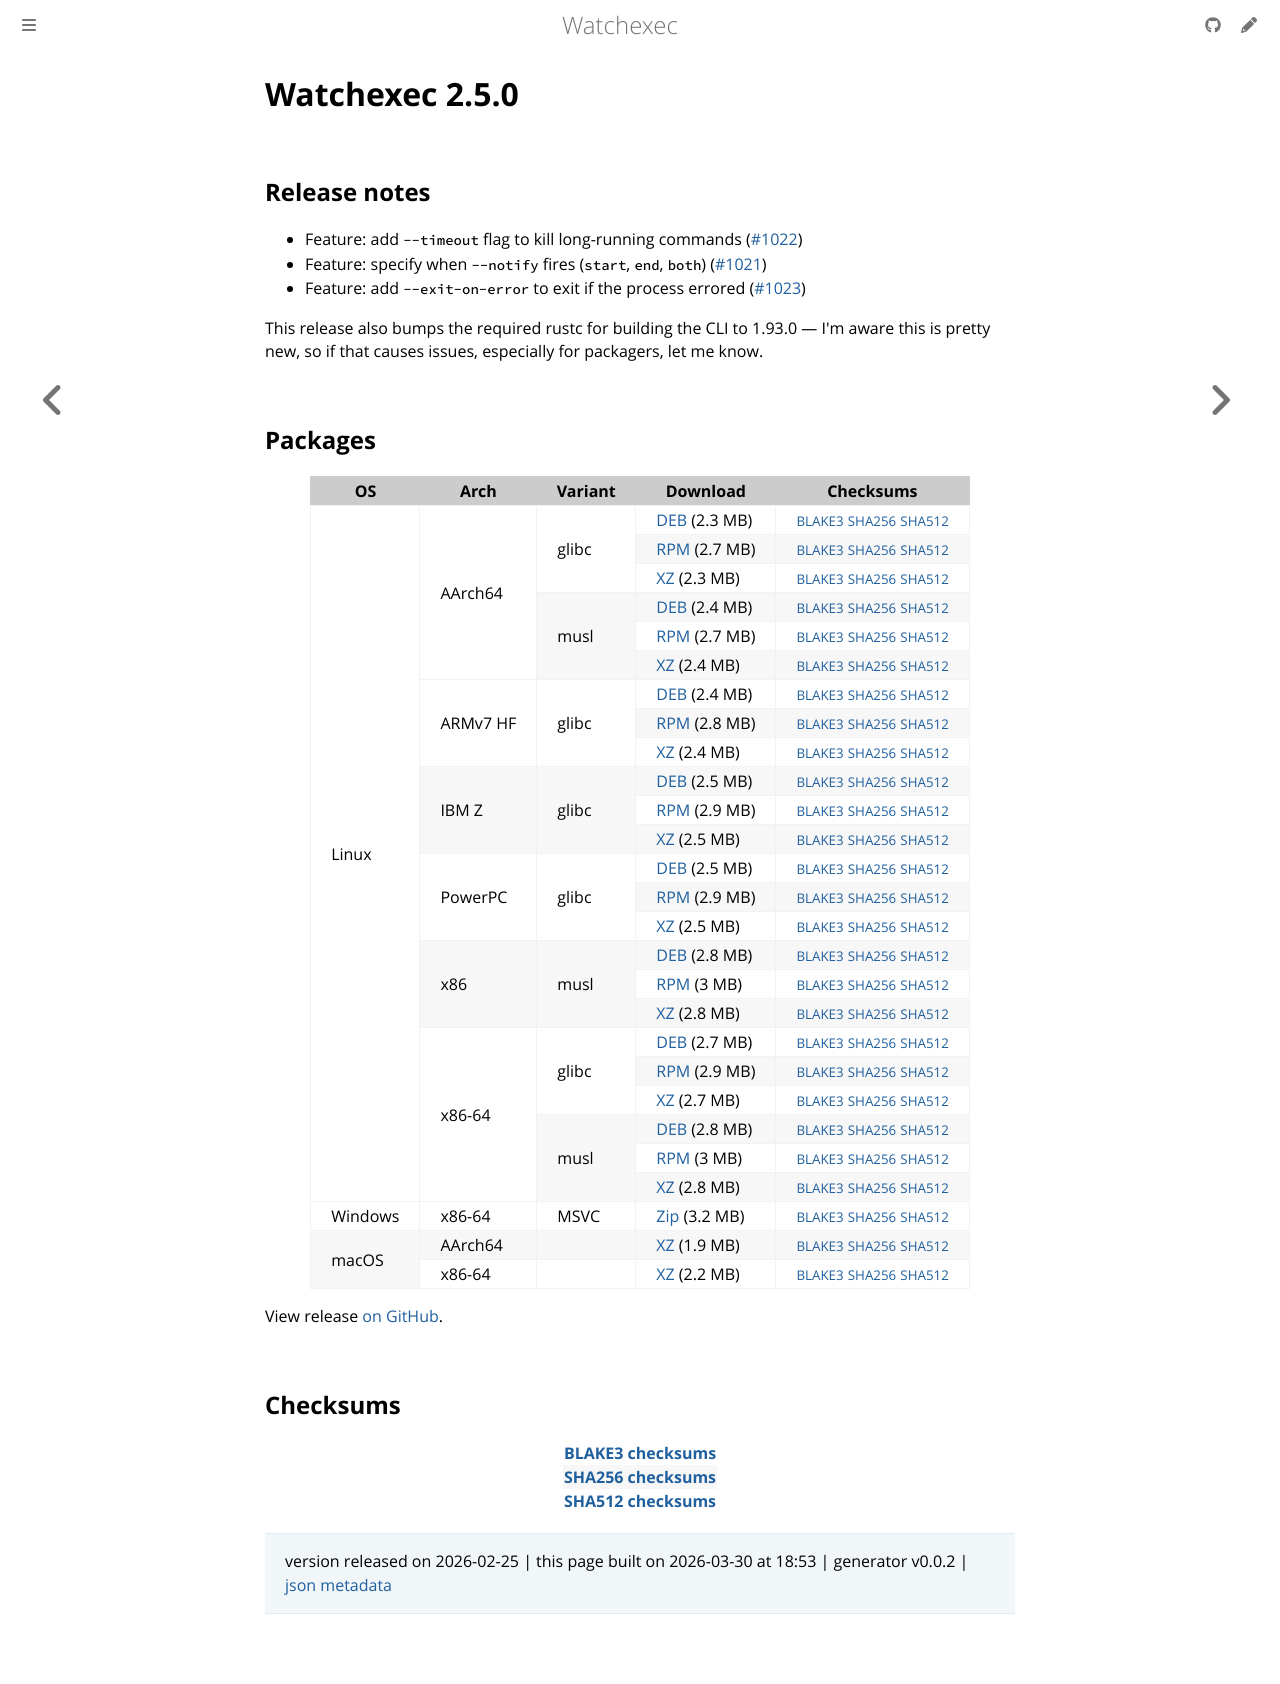

repository: watchexec/watchexec.github.io · page: downloads/watchexec/2.5.0/index.html · generator: mdbook

# Watchexec 2.5.0

## Release notes

<ul dir="auto">
<li>Feature: add <code class="notranslate">--timeout</code> flag to kill long-running commands (<a class="issue-link js-issue-link" data-error-text="Failed to load title" data-id="3983699721" data-permission-text="Title is private" data-url="https://github.com/watchexec/watchexec/issues/1022" data-hovercard-type="pull_request" data-hovercard-url="/watchexec/watchexec/pull/1022/hovercard" href="https://github.com/watchexec/watchexec/pull/1022">#1022</a>)</li>
<li>Feature: specify when <code class="notranslate">--notify</code> fires (<code class="notranslate">start</code>, <code class="notranslate">end</code>, <code class="notranslate">both</code>) (<a class="issue-link js-issue-link" data-error-text="Failed to load title" data-id="3983521571" data-permission-text="Title is private" data-url="https://github.com/watchexec/watchexec/issues/1021" data-hovercard-type="pull_request" data-hovercard-url="/watchexec/watchexec/pull/1021/hovercard" href="https://github.com/watchexec/watchexec/pull/1021">#1021</a>)</li>
<li>Feature: add <code class="notranslate">--exit-on-error</code> to exit if the process errored (<a class="issue-link js-issue-link" data-error-text="Failed to load title" data-id="3983874269" data-permission-text="Title is private" data-url="https://github.com/watchexec/watchexec/issues/1023" data-hovercard-type="pull_request" data-hovercard-url="/watchexec/watchexec/pull/1023/hovercard" href="https://github.com/watchexec/watchexec/pull/1023">#1023</a>)</li>
</ul>
<p dir="auto">This release also bumps the required rustc for building the CLI to 1.93.0 — I'm aware this is pretty new, so if that causes issues, especially for packagers, let me know.</p>

## Packages

<table class="downloads">
<thead>
<tr>
<th>OS</th>
<th>Arch</th>
<th>Variant</th>
<th>Download</th>

<th>Checksums</th>
</tr>
</thead>
<tbody>
<tr>
						<td rowspan="24">Linux</td>
						
<td rowspan="6">AArch64</td>
            
						
<td rowspan="3">glibc</td>
            
<td><a class="download" href="https://github.com/watchexec/watchexec/releases/download/v2.5.0/watchexec-2.5.0-aarch64-unknown-linux-gnu.deb">DEB</a> (2.3 MB)</td>
						<td><small><a href="https://github.com/watchexec/watchexec/releases/download/v2.5.0/watchexec-2.5.0-aarch64-unknown-linux-gnu.deb.b3">BLAKE3</a></small> <small><a href="https://github.com/watchexec/watchexec/releases/download/v2.5.0/watchexec-2.5.0-aarch64-unknown-linux-gnu.deb.sha256">SHA256</a></small> <small><a href="https://github.com/watchexec/watchexec/releases/download/v2.5.0/watchexec-2.5.0-aarch64-unknown-linux-gnu.deb.sha512">SHA512</a></small></td>
</tr>
					
<tr>
						
						
						
<td><a class="download" href="https://github.com/watchexec/watchexec/releases/download/v2.5.0/watchexec-2.5.0-aarch64-unknown-linux-gnu.rpm">RPM</a> (2.7 MB)</td>
						<td><small><a href="https://github.com/watchexec/watchexec/releases/download/v2.5.0/watchexec-2.5.0-aarch64-unknown-linux-gnu.rpm.b3">BLAKE3</a></small> <small><a href="https://github.com/watchexec/watchexec/releases/download/v2.5.0/watchexec-2.5.0-aarch64-unknown-linux-gnu.rpm.sha256">SHA256</a></small> <small><a href="https://github.com/watchexec/watchexec/releases/download/v2.5.0/watchexec-2.5.0-aarch64-unknown-linux-gnu.rpm.sha512">SHA512</a></small></td>
</tr>
					
<tr>
						
						
						
<td><a class="download" href="https://github.com/watchexec/watchexec/releases/download/v2.5.0/watchexec-2.5.0-aarch64-unknown-linux-gnu.tar.xz">XZ</a> (2.3 MB)</td>
						<td><small><a href="https://github.com/watchexec/watchexec/releases/download/v2.5.0/watchexec-2.5.0-aarch64-unknown-linux-gnu.tar.xz.b3">BLAKE3</a></small> <small><a href="https://github.com/watchexec/watchexec/releases/download/v2.5.0/watchexec-2.5.0-aarch64-unknown-linux-gnu.tar.xz.sha256">SHA256</a></small> <small><a href="https://github.com/watchexec/watchexec/releases/download/v2.5.0/watchexec-2.5.0-aarch64-unknown-linux-gnu.tar.xz.sha512">SHA512</a></small></td>
</tr>
					
<tr>
						
						
						
<td rowspan="3">musl</td>
            
<td><a class="download" href="https://github.com/watchexec/watchexec/releases/download/v2.5.0/watchexec-2.5.0-aarch64-unknown-linux-musl.deb">DEB</a> (2.4 MB)</td>
						<td><small><a href="https://github.com/watchexec/watchexec/releases/download/v2.5.0/watchexec-2.5.0-aarch64-unknown-linux-musl.deb.b3">BLAKE3</a></small> <small><a href="https://github.com/watchexec/watchexec/releases/download/v2.5.0/watchexec-2.5.0-aarch64-unknown-linux-musl.deb.sha256">SHA256</a></small> <small><a href="https://github.com/watchexec/watchexec/releases/download/v2.5.0/watchexec-2.5.0-aarch64-unknown-linux-musl.deb.sha512">SHA512</a></small></td>
</tr>
					
<tr>
						
						
						
<td><a class="download" href="https://github.com/watchexec/watchexec/releases/download/v2.5.0/watchexec-2.5.0-aarch64-unknown-linux-musl.rpm">RPM</a> (2.7 MB)</td>
						<td><small><a href="https://github.com/watchexec/watchexec/releases/download/v2.5.0/watchexec-2.5.0-aarch64-unknown-linux-musl.rpm.b3">BLAKE3</a></small> <small><a href="https://github.com/watchexec/watchexec/releases/download/v2.5.0/watchexec-2.5.0-aarch64-unknown-linux-musl.rpm.sha256">SHA256</a></small> <small><a href="https://github.com/watchexec/watchexec/releases/download/v2.5.0/watchexec-2.5.0-aarch64-unknown-linux-musl.rpm.sha512">SHA512</a></small></td>
</tr>
					
<tr>
						
						
						
<td><a class="download" href="https://github.com/watchexec/watchexec/releases/download/v2.5.0/watchexec-2.5.0-aarch64-unknown-linux-musl.tar.xz">XZ</a> (2.4 MB)</td>
						<td><small><a href="https://github.com/watchexec/watchexec/releases/download/v2.5.0/watchexec-2.5.0-aarch64-unknown-linux-musl.tar.xz.b3">BLAKE3</a></small> <small><a href="https://github.com/watchexec/watchexec/releases/download/v2.5.0/watchexec-2.5.0-aarch64-unknown-linux-musl.tar.xz.sha256">SHA256</a></small> <small><a href="https://github.com/watchexec/watchexec/releases/download/v2.5.0/watchexec-2.5.0-aarch64-unknown-linux-musl.tar.xz.sha512">SHA512</a></small></td>
</tr>
					
<tr>
						
						
<td rowspan="3">ARMv7 HF</td>
            
						
<td rowspan="3">glibc</td>
            
<td><a class="download" href="https://github.com/watchexec/watchexec/releases/download/v2.5.0/watchexec-2.5.0-armv7-unknown-linux-gnueabihf.deb">DEB</a> (2.4 MB)</td>
						<td><small><a href="https://github.com/watchexec/watchexec/releases/download/v2.5.0/watchexec-2.5.0-armv7-unknown-linux-gnueabihf.deb.b3">BLAKE3</a></small> <small><a href="https://github.com/watchexec/watchexec/releases/download/v2.5.0/watchexec-2.5.0-armv7-unknown-linux-gnueabihf.deb.sha256">SHA256</a></small> <small><a href="https://github.com/watchexec/watchexec/releases/download/v2.5.0/watchexec-2.5.0-armv7-unknown-linux-gnueabihf.deb.sha512">SHA512</a></small></td>
</tr>
					
<tr>
						
						
						
<td><a class="download" href="https://github.com/watchexec/watchexec/releases/download/v2.5.0/watchexec-2.5.0-armv7-unknown-linux-gnueabihf.rpm">RPM</a> (2.8 MB)</td>
						<td><small><a href="https://github.com/watchexec/watchexec/releases/download/v2.5.0/watchexec-2.5.0-armv7-unknown-linux-gnueabihf.rpm.b3">BLAKE3</a></small> <small><a href="https://github.com/watchexec/watchexec/releases/download/v2.5.0/watchexec-2.5.0-armv7-unknown-linux-gnueabihf.rpm.sha256">SHA256</a></small> <small><a href="https://github.com/watchexec/watchexec/releases/download/v2.5.0/watchexec-2.5.0-armv7-unknown-linux-gnueabihf.rpm.sha512">SHA512</a></small></td>
</tr>
					
<tr>
						
						
						
<td><a class="download" href="https://github.com/watchexec/watchexec/releases/download/v2.5.0/watchexec-2.5.0-armv7-unknown-linux-gnueabihf.tar.xz">XZ</a> (2.4 MB)</td>
						<td><small><a href="https://github.com/watchexec/watchexec/releases/download/v2.5.0/watchexec-2.5.0-armv7-unknown-linux-gnueabihf.tar.xz.b3">BLAKE3</a></small> <small><a href="https://github.com/watchexec/watchexec/releases/download/v2.5.0/watchexec-2.5.0-armv7-unknown-linux-gnueabihf.tar.xz.sha256">SHA256</a></small> <small><a href="https://github.com/watchexec/watchexec/releases/download/v2.5.0/watchexec-2.5.0-armv7-unknown-linux-gnueabihf.tar.xz.sha512">SHA512</a></small></td>
</tr>
					
<tr>
						
						
<td rowspan="3">IBM Z</td>
            
						
<td rowspan="3">glibc</td>
            
<td><a class="download" href="https://github.com/watchexec/watchexec/releases/download/v2.5.0/watchexec-2.5.0-s390x-unknown-linux-gnu.deb">DEB</a> (2.5 MB)</td>
						<td><small><a href="https://github.com/watchexec/watchexec/releases/download/v2.5.0/watchexec-2.5.0-s390x-unknown-linux-gnu.deb.b3">BLAKE3</a></small> <small><a href="https://github.com/watchexec/watchexec/releases/download/v2.5.0/watchexec-2.5.0-s390x-unknown-linux-gnu.deb.sha256">SHA256</a></small> <small><a href="https://github.com/watchexec/watchexec/releases/download/v2.5.0/watchexec-2.5.0-s390x-unknown-linux-gnu.deb.sha512">SHA512</a></small></td>
</tr>
					
<tr>
						
						
						
<td><a class="download" href="https://github.com/watchexec/watchexec/releases/download/v2.5.0/watchexec-2.5.0-s390x-unknown-linux-gnu.rpm">RPM</a> (2.9 MB)</td>
						<td><small><a href="https://github.com/watchexec/watchexec/releases/download/v2.5.0/watchexec-2.5.0-s390x-unknown-linux-gnu.rpm.b3">BLAKE3</a></small> <small><a href="https://github.com/watchexec/watchexec/releases/download/v2.5.0/watchexec-2.5.0-s390x-unknown-linux-gnu.rpm.sha256">SHA256</a></small> <small><a href="https://github.com/watchexec/watchexec/releases/download/v2.5.0/watchexec-2.5.0-s390x-unknown-linux-gnu.rpm.sha512">SHA512</a></small></td>
</tr>
					
<tr>
						
						
						
<td><a class="download" href="https://github.com/watchexec/watchexec/releases/download/v2.5.0/watchexec-2.5.0-s390x-unknown-linux-gnu.tar.xz">XZ</a> (2.5 MB)</td>
						<td><small><a href="https://github.com/watchexec/watchexec/releases/download/v2.5.0/watchexec-2.5.0-s390x-unknown-linux-gnu.tar.xz.b3">BLAKE3</a></small> <small><a href="https://github.com/watchexec/watchexec/releases/download/v2.5.0/watchexec-2.5.0-s390x-unknown-linux-gnu.tar.xz.sha256">SHA256</a></small> <small><a href="https://github.com/watchexec/watchexec/releases/download/v2.5.0/watchexec-2.5.0-s390x-unknown-linux-gnu.tar.xz.sha512">SHA512</a></small></td>
</tr>
					
<tr>
						
						
<td rowspan="3">PowerPC</td>
            
						
<td rowspan="3">glibc</td>
            
<td><a class="download" href="https://github.com/watchexec/watchexec/releases/download/v2.5.0/watchexec-2.5.0-powerpc64le-unknown-linux-gnu.deb">DEB</a> (2.5 MB)</td>
						<td><small><a href="https://github.com/watchexec/watchexec/releases/download/v2.5.0/watchexec-2.5.0-powerpc64le-unknown-linux-gnu.deb.b3">BLAKE3</a></small> <small><a href="https://github.com/watchexec/watchexec/releases/download/v2.5.0/watchexec-2.5.0-powerpc64le-unknown-linux-gnu.deb.sha256">SHA256</a></small> <small><a href="https://github.com/watchexec/watchexec/releases/download/v2.5.0/watchexec-2.5.0-powerpc64le-unknown-linux-gnu.deb.sha512">SHA512</a></small></td>
</tr>
					
<tr>
						
						
						
<td><a class="download" href="https://github.com/watchexec/watchexec/releases/download/v2.5.0/watchexec-2.5.0-powerpc64le-unknown-linux-gnu.rpm">RPM</a> (2.9 MB)</td>
						<td><small><a href="https://github.com/watchexec/watchexec/releases/download/v2.5.0/watchexec-2.5.0-powerpc64le-unknown-linux-gnu.rpm.b3">BLAKE3</a></small> <small><a href="https://github.com/watchexec/watchexec/releases/download/v2.5.0/watchexec-2.5.0-powerpc64le-unknown-linux-gnu.rpm.sha256">SHA256</a></small> <small><a href="https://github.com/watchexec/watchexec/releases/download/v2.5.0/watchexec-2.5.0-powerpc64le-unknown-linux-gnu.rpm.sha512">SHA512</a></small></td>
</tr>
					
<tr>
						
						
						
<td><a class="download" href="https://github.com/watchexec/watchexec/releases/download/v2.5.0/watchexec-2.5.0-powerpc64le-unknown-linux-gnu.tar.xz">XZ</a> (2.5 MB)</td>
						<td><small><a href="https://github.com/watchexec/watchexec/releases/download/v2.5.0/watchexec-2.5.0-powerpc64le-unknown-linux-gnu.tar.xz.b3">BLAKE3</a></small> <small><a href="https://github.com/watchexec/watchexec/releases/download/v2.5.0/watchexec-2.5.0-powerpc64le-unknown-linux-gnu.tar.xz.sha256">SHA256</a></small> <small><a href="https://github.com/watchexec/watchexec/releases/download/v2.5.0/watchexec-2.5.0-powerpc64le-unknown-linux-gnu.tar.xz.sha512">SHA512</a></small></td>
</tr>
					
<tr>
						
						
<td rowspan="3">x86</td>
            
						
<td rowspan="3">musl</td>
            
<td><a class="download" href="https://github.com/watchexec/watchexec/releases/download/v2.5.0/watchexec-2.5.0-i686-unknown-linux-musl.deb">DEB</a> (2.8 MB)</td>
						<td><small><a href="https://github.com/watchexec/watchexec/releases/download/v2.5.0/watchexec-2.5.0-i686-unknown-linux-musl.deb.b3">BLAKE3</a></small> <small><a href="https://github.com/watchexec/watchexec/releases/download/v2.5.0/watchexec-2.5.0-i686-unknown-linux-musl.deb.sha256">SHA256</a></small> <small><a href="https://github.com/watchexec/watchexec/releases/download/v2.5.0/watchexec-2.5.0-i686-unknown-linux-musl.deb.sha512">SHA512</a></small></td>
</tr>
					
<tr>
						
						
						
<td><a class="download" href="https://github.com/watchexec/watchexec/releases/download/v2.5.0/watchexec-2.5.0-i686-unknown-linux-musl.rpm">RPM</a> (3 MB)</td>
						<td><small><a href="https://github.com/watchexec/watchexec/releases/download/v2.5.0/watchexec-2.5.0-i686-unknown-linux-musl.rpm.b3">BLAKE3</a></small> <small><a href="https://github.com/watchexec/watchexec/releases/download/v2.5.0/watchexec-2.5.0-i686-unknown-linux-musl.rpm.sha256">SHA256</a></small> <small><a href="https://github.com/watchexec/watchexec/releases/download/v2.5.0/watchexec-2.5.0-i686-unknown-linux-musl.rpm.sha512">SHA512</a></small></td>
</tr>
					
<tr>
						
						
						
<td><a class="download" href="https://github.com/watchexec/watchexec/releases/download/v2.5.0/watchexec-2.5.0-i686-unknown-linux-musl.tar.xz">XZ</a> (2.8 MB)</td>
						<td><small><a href="https://github.com/watchexec/watchexec/releases/download/v2.5.0/watchexec-2.5.0-i686-unknown-linux-musl.tar.xz.b3">BLAKE3</a></small> <small><a href="https://github.com/watchexec/watchexec/releases/download/v2.5.0/watchexec-2.5.0-i686-unknown-linux-musl.tar.xz.sha256">SHA256</a></small> <small><a href="https://github.com/watchexec/watchexec/releases/download/v2.5.0/watchexec-2.5.0-i686-unknown-linux-musl.tar.xz.sha512">SHA512</a></small></td>
</tr>
					
<tr>
						
						
<td rowspan="6">x86-64</td>
            
						
<td rowspan="3">glibc</td>
            
<td><a class="download" href="https://github.com/watchexec/watchexec/releases/download/v2.5.0/watchexec-2.5.0-x86_64-unknown-linux-gnu.deb">DEB</a> (2.7 MB)</td>
						<td><small><a href="https://github.com/watchexec/watchexec/releases/download/v2.5.0/watchexec-2.5.0-x86_64-unknown-linux-gnu.deb.b3">BLAKE3</a></small> <small><a href="https://github.com/watchexec/watchexec/releases/download/v2.5.0/watchexec-2.5.0-x86_64-unknown-linux-gnu.deb.sha256">SHA256</a></small> <small><a href="https://github.com/watchexec/watchexec/releases/download/v2.5.0/watchexec-2.5.0-x86_64-unknown-linux-gnu.deb.sha512">SHA512</a></small></td>
</tr>
					
<tr>
						
						
						
<td><a class="download" href="https://github.com/watchexec/watchexec/releases/download/v2.5.0/watchexec-2.5.0-x86_64-unknown-linux-gnu.rpm">RPM</a> (2.9 MB)</td>
						<td><small><a href="https://github.com/watchexec/watchexec/releases/download/v2.5.0/watchexec-2.5.0-x86_64-unknown-linux-gnu.rpm.b3">BLAKE3</a></small> <small><a href="https://github.com/watchexec/watchexec/releases/download/v2.5.0/watchexec-2.5.0-x86_64-unknown-linux-gnu.rpm.sha256">SHA256</a></small> <small><a href="https://github.com/watchexec/watchexec/releases/download/v2.5.0/watchexec-2.5.0-x86_64-unknown-linux-gnu.rpm.sha512">SHA512</a></small></td>
</tr>
					
<tr>
						
						
						
<td><a class="download" href="https://github.com/watchexec/watchexec/releases/download/v2.5.0/watchexec-2.5.0-x86_64-unknown-linux-gnu.tar.xz">XZ</a> (2.7 MB)</td>
						<td><small><a href="https://github.com/watchexec/watchexec/releases/download/v2.5.0/watchexec-2.5.0-x86_64-unknown-linux-gnu.tar.xz.b3">BLAKE3</a></small> <small><a href="https://github.com/watchexec/watchexec/releases/download/v2.5.0/watchexec-2.5.0-x86_64-unknown-linux-gnu.tar.xz.sha256">SHA256</a></small> <small><a href="https://github.com/watchexec/watchexec/releases/download/v2.5.0/watchexec-2.5.0-x86_64-unknown-linux-gnu.tar.xz.sha512">SHA512</a></small></td>
</tr>
					
<tr>
						
						
						
<td rowspan="3">musl</td>
            
<td><a class="download" href="https://github.com/watchexec/watchexec/releases/download/v2.5.0/watchexec-2.5.0-x86_64-unknown-linux-musl.deb">DEB</a> (2.8 MB)</td>
						<td><small><a href="https://github.com/watchexec/watchexec/releases/download/v2.5.0/watchexec-2.5.0-x86_64-unknown-linux-musl.deb.b3">BLAKE3</a></small> <small><a href="https://github.com/watchexec/watchexec/releases/download/v2.5.0/watchexec-2.5.0-x86_64-unknown-linux-musl.deb.sha256">SHA256</a></small> <small><a href="https://github.com/watchexec/watchexec/releases/download/v2.5.0/watchexec-2.5.0-x86_64-unknown-linux-musl.deb.sha512">SHA512</a></small></td>
</tr>
					
<tr>
						
						
						
<td><a class="download" href="https://github.com/watchexec/watchexec/releases/download/v2.5.0/watchexec-2.5.0-x86_64-unknown-linux-musl.rpm">RPM</a> (3 MB)</td>
						<td><small><a href="https://github.com/watchexec/watchexec/releases/download/v2.5.0/watchexec-2.5.0-x86_64-unknown-linux-musl.rpm.b3">BLAKE3</a></small> <small><a href="https://github.com/watchexec/watchexec/releases/download/v2.5.0/watchexec-2.5.0-x86_64-unknown-linux-musl.rpm.sha256">SHA256</a></small> <small><a href="https://github.com/watchexec/watchexec/releases/download/v2.5.0/watchexec-2.5.0-x86_64-unknown-linux-musl.rpm.sha512">SHA512</a></small></td>
</tr>
					
<tr>
						
						
						
<td><a class="download" href="https://github.com/watchexec/watchexec/releases/download/v2.5.0/watchexec-2.5.0-x86_64-unknown-linux-musl.tar.xz">XZ</a> (2.8 MB)</td>
						<td><small><a href="https://github.com/watchexec/watchexec/releases/download/v2.5.0/watchexec-2.5.0-x86_64-unknown-linux-musl.tar.xz.b3">BLAKE3</a></small> <small><a href="https://github.com/watchexec/watchexec/releases/download/v2.5.0/watchexec-2.5.0-x86_64-unknown-linux-musl.tar.xz.sha256">SHA256</a></small> <small><a href="https://github.com/watchexec/watchexec/releases/download/v2.5.0/watchexec-2.5.0-x86_64-unknown-linux-musl.tar.xz.sha512">SHA512</a></small></td>
</tr>
					
<tr>
						<td rowspan="1">Windows</td>
						
<td rowspan="1">x86-64</td>
            
						
<td rowspan="1">MSVC</td>
            
<td><a class="download" href="https://github.com/watchexec/watchexec/releases/download/v2.5.0/watchexec-2.5.0-x86_64-pc-windows-msvc.zip">Zip</a> (3.2 MB)</td>
						<td><small><a href="https://github.com/watchexec/watchexec/releases/download/v2.5.0/watchexec-2.5.0-x86_64-pc-windows-msvc.zip.b3">BLAKE3</a></small> <small><a href="https://github.com/watchexec/watchexec/releases/download/v2.5.0/watchexec-2.5.0-x86_64-pc-windows-msvc.zip.sha256">SHA256</a></small> <small><a href="https://github.com/watchexec/watchexec/releases/download/v2.5.0/watchexec-2.5.0-x86_64-pc-windows-msvc.zip.sha512">SHA512</a></small></td>
</tr>
					
<tr>
						<td rowspan="2">macOS</td>
						
<td rowspan="1">AArch64</td>
            
						
<td rowspan="1"></td>
            
<td><a class="download" href="https://github.com/watchexec/watchexec/releases/download/v2.5.0/watchexec-2.5.0-aarch64-apple-darwin.tar.xz">XZ</a> (1.9 MB)</td>
						<td><small><a href="https://github.com/watchexec/watchexec/releases/download/v2.5.0/watchexec-2.5.0-aarch64-apple-darwin.tar.xz.b3">BLAKE3</a></small> <small><a href="https://github.com/watchexec/watchexec/releases/download/v2.5.0/watchexec-2.5.0-aarch64-apple-darwin.tar.xz.sha256">SHA256</a></small> <small><a href="https://github.com/watchexec/watchexec/releases/download/v2.5.0/watchexec-2.5.0-aarch64-apple-darwin.tar.xz.sha512">SHA512</a></small></td>
</tr>
					
<tr>
						
						
<td rowspan="1">x86-64</td>
            
						
<td rowspan="1"></td>
            
<td><a class="download" href="https://github.com/watchexec/watchexec/releases/download/v2.5.0/watchexec-2.5.0-x86_64-apple-darwin.tar.xz">XZ</a> (2.2 MB)</td>
						<td><small><a href="https://github.com/watchexec/watchexec/releases/download/v2.5.0/watchexec-2.5.0-x86_64-apple-darwin.tar.xz.b3">BLAKE3</a></small> <small><a href="https://github.com/watchexec/watchexec/releases/download/v2.5.0/watchexec-2.5.0-x86_64-apple-darwin.tar.xz.sha256">SHA256</a></small> <small><a href="https://github.com/watchexec/watchexec/releases/download/v2.5.0/watchexec-2.5.0-x86_64-apple-darwin.tar.xz.sha512">SHA512</a></small></td>
</tr>
					</tbody>
</table>


View release [on GitHub](https://github.com/watchexec/watchexec/releases/v2.5.0).

## Checksums

<table class="signatures">
	
<tr>
<th><a href="https://github.com/watchexec/watchexec/releases/download/v2.5.0/B3SUMS">BLAKE3 checksums</a></th>
		
</tr>
	
<tr>
<th><a href="https://github.com/watchexec/watchexec/releases/download/v2.5.0/SHA256SUMS">SHA256 checksums</a></th>
		
</tr>
	
<tr>
<th><a href="https://github.com/watchexec/watchexec/releases/download/v2.5.0/SHA512SUMS">SHA512 checksums</a></th>
		
</tr>
	
</table>




>	 version released on 2026-02-25
>	|
>	this page built on 2026-03-30 at 18:53
>	| generator v0.0.2
>	| [json metadata](meta.json)
